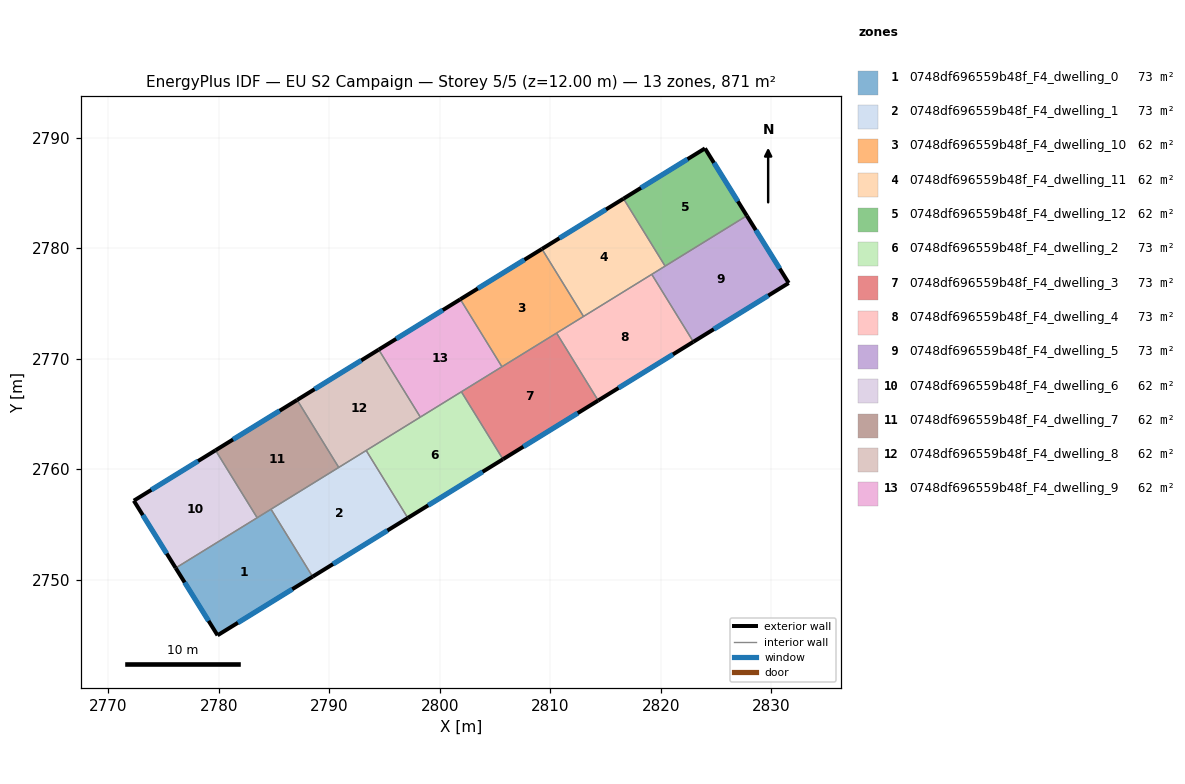
=== STOREY PLAN SPEC (per zone: floor XY polygon, exterior-wall plan segments, windows/doors) ===
zone 1: 0748df696559b48f_F4_dwelling_0  (72.6 m²)
  floor: (2784.73, 2756.38) (2788.49, 2750.27) (2779.89, 2744.97) (2776.10, 2751.06)
  exterior wall: (2779.89, 2744.97) – (2788.49, 2750.27)  [10.1 m]
    window: (2781.73, 2746.10) – (2786.65, 2749.14)  [9.9 m²]
  exterior wall: (2776.10, 2751.06) – (2779.89, 2744.97)  [7.2 m]
    window: (2776.91, 2749.75) – (2779.08, 2746.27)  [7.0 m²]
  interior walls: 3
zone 2: 0748df696559b48f_F4_dwelling_1  (72.6 m²)
  floor: (2793.34, 2761.69) (2797.11, 2755.59) (2788.49, 2750.27) (2784.73, 2756.38)
  exterior wall: (2788.49, 2750.27) – (2797.11, 2755.59)  [10.1 m]
    window: (2790.34, 2751.41) – (2795.26, 2754.45)  [9.9 m²]
  interior walls: 4
zone 3: 0748df696559b48f_F4_dwelling_10  (62.2 m²)
  floor: (2809.24, 2779.93) (2813.01, 2773.82) (2805.62, 2769.27) (2801.86, 2775.37)
  exterior wall: (2809.24, 2779.93) – (2801.86, 2775.37)  [8.7 m]
    window: (2807.66, 2778.95) – (2803.44, 2776.35)  [8.5 m²]
  interior walls: 4
zone 4: 0748df696559b48f_F4_dwelling_11  (62.2 m²)
  floor: (2816.62, 2784.48) (2820.39, 2778.38) (2813.01, 2773.82) (2809.24, 2779.93)
  exterior wall: (2816.62, 2784.48) – (2809.24, 2779.93)  [8.7 m]
    window: (2815.04, 2783.50) – (2810.82, 2780.90)  [8.5 m²]
  interior walls: 4
zone 5: 0748df696559b48f_F4_dwelling_12  (62.2 m²)
  floor: (2824.00, 2789.03) (2827.78, 2782.94) (2820.39, 2778.38) (2816.62, 2784.48)
  exterior wall: (2827.78, 2782.94) – (2824.00, 2789.03)  [7.2 m]
    window: (2826.97, 2784.24) – (2824.81, 2787.72)  [7.0 m²]
  exterior wall: (2824.00, 2789.03) – (2816.62, 2784.48)  [8.7 m]
    window: (2822.42, 2788.05) – (2818.20, 2785.45)  [8.5 m²]
  interior walls: 2
zone 6: 0748df696559b48f_F4_dwelling_2  (72.6 m²)
  floor: (2801.95, 2767.00) (2805.72, 2760.90) (2797.11, 2755.59) (2793.34, 2761.69)
  exterior wall: (2797.11, 2755.59) – (2805.72, 2760.90)  [10.1 m]
    window: (2798.95, 2756.72) – (2803.87, 2759.76)  [9.9 m²]
  interior walls: 4
zone 7: 0748df696559b48f_F4_dwelling_3  (72.6 m²)
  floor: (2810.57, 2772.32) (2814.33, 2766.21) (2805.72, 2760.90) (2801.95, 2767.00)
  exterior wall: (2805.72, 2760.90) – (2814.33, 2766.21)  [10.1 m]
    window: (2807.56, 2762.04) – (2812.49, 2765.07)  [9.9 m²]
  interior walls: 4
zone 8: 0748df696559b48f_F4_dwelling_4  (72.6 m²)
  floor: (2819.18, 2777.63) (2822.95, 2771.53) (2814.33, 2766.21) (2810.57, 2772.32)
  exterior wall: (2814.33, 2766.21) – (2822.95, 2771.53)  [10.1 m]
    window: (2816.18, 2767.35) – (2821.10, 2770.39)  [9.9 m²]
  interior walls: 4
zone 9: 0748df696559b48f_F4_dwelling_5  (72.6 m²)
  floor: (2827.78, 2782.94) (2831.57, 2776.85) (2822.95, 2771.53) (2819.18, 2777.63)
  exterior wall: (2831.57, 2776.85) – (2827.78, 2782.94)  [7.2 m]
    window: (2830.76, 2778.15) – (2828.60, 2781.63)  [7.0 m²]
  exterior wall: (2822.95, 2771.53) – (2831.57, 2776.85)  [10.1 m]
    window: (2824.79, 2772.67) – (2829.73, 2775.71)  [9.9 m²]
  interior walls: 3
zone 10: 0748df696559b48f_F4_dwelling_6  (62.2 m²)
  floor: (2779.71, 2761.71) (2783.47, 2755.60) (2776.10, 2751.06) (2772.31, 2757.15)
  exterior wall: (2772.31, 2757.15) – (2776.10, 2751.06)  [7.2 m]
    window: (2773.12, 2755.84) – (2775.29, 2752.36)  [7.0 m²]
  exterior wall: (2779.71, 2761.71) – (2772.31, 2757.15)  [8.7 m]
    window: (2778.12, 2760.73) – (2773.90, 2758.12)  [8.5 m²]
  interior walls: 2
zone 11: 0748df696559b48f_F4_dwelling_7  (62.2 m²)
  floor: (2787.09, 2766.26) (2790.86, 2760.16) (2783.47, 2755.60) (2779.71, 2761.71)
  exterior wall: (2787.09, 2766.26) – (2779.71, 2761.71)  [8.7 m]
    window: (2785.51, 2765.29) – (2781.29, 2762.68)  [8.5 m²]
  interior walls: 4
zone 12: 0748df696559b48f_F4_dwelling_8  (62.2 m²)
  floor: (2794.47, 2770.82) (2798.24, 2764.71) (2790.86, 2760.16) (2787.09, 2766.26)
  exterior wall: (2794.47, 2770.82) – (2787.09, 2766.26)  [8.7 m]
    window: (2792.89, 2769.84) – (2788.67, 2767.24)  [8.5 m²]
  interior walls: 4
zone 13: 0748df696559b48f_F4_dwelling_9  (62.2 m²)
  floor: (2801.86, 2775.37) (2805.62, 2769.27) (2798.24, 2764.71) (2794.47, 2770.82)
  exterior wall: (2801.86, 2775.37) – (2794.47, 2770.82)  [8.7 m]
    window: (2800.28, 2774.40) – (2796.06, 2771.79)  [8.5 m²]
  interior walls: 4

=== DERIVED (storey summary) ===
Building: EU S2 Campaign
Storey: 5 of 5  (floor level z = 12.00 m)
Storey gross floor area: 871.1 m²
Zones on this storey: 13
  - 0748df696559b48f_F4_dwelling_0: floor 72.6 m²; exterior wall 17.3 m (51.8 m²); 2 window(s) 16.9 m²; WWR 32.7%
  - 0748df696559b48f_F4_dwelling_1: floor 72.6 m²; exterior wall 10.1 m (30.4 m²); 1 window(s) 9.9 m²; WWR 32.7%
  - 0748df696559b48f_F4_dwelling_10: floor 62.2 m²; exterior wall 8.7 m (26.0 m²); 1 window(s) 8.5 m²; WWR 32.7%
  - 0748df696559b48f_F4_dwelling_11: floor 62.2 m²; exterior wall 8.7 m (26.0 m²); 1 window(s) 8.5 m²; WWR 32.7%
  - 0748df696559b48f_F4_dwelling_12: floor 62.2 m²; exterior wall 15.8 m (47.5 m²); 2 window(s) 15.5 m²; WWR 32.7%
  - 0748df696559b48f_F4_dwelling_2: floor 72.6 m²; exterior wall 10.1 m (30.4 m²); 1 window(s) 9.9 m²; WWR 32.7%
  - 0748df696559b48f_F4_dwelling_3: floor 72.6 m²; exterior wall 10.1 m (30.4 m²); 1 window(s) 9.9 m²; WWR 32.7%
  - 0748df696559b48f_F4_dwelling_4: floor 72.6 m²; exterior wall 10.1 m (30.4 m²); 1 window(s) 9.9 m²; WWR 32.7%
  - 0748df696559b48f_F4_dwelling_5: floor 72.6 m²; exterior wall 17.3 m (51.9 m²); 2 window(s) 17.0 m²; WWR 32.7%
  - 0748df696559b48f_F4_dwelling_6: floor 62.2 m²; exterior wall 15.9 m (47.6 m²); 2 window(s) 15.5 m²; WWR 32.7%
  - 0748df696559b48f_F4_dwelling_7: floor 62.2 m²; exterior wall 8.7 m (26.0 m²); 1 window(s) 8.5 m²; WWR 32.7%
  - 0748df696559b48f_F4_dwelling_8: floor 62.2 m²; exterior wall 8.7 m (26.0 m²); 1 window(s) 8.5 m²; WWR 32.7%
  - 0748df696559b48f_F4_dwelling_9: floor 62.2 m²; exterior wall 8.7 m (26.0 m²); 1 window(s) 8.5 m²; WWR 32.7%
Zone adjacency (shared interzone walls):
  - 0748df696559b48f_F4_dwelling_0 ↔ 0748df696559b48f_F4_dwelling_1
  - 0748df696559b48f_F4_dwelling_0 ↔ 0748df696559b48f_F4_dwelling_6
  - 0748df696559b48f_F4_dwelling_0 ↔ 0748df696559b48f_F4_dwelling_7
  - 0748df696559b48f_F4_dwelling_1 ↔ 0748df696559b48f_F4_dwelling_2
  - 0748df696559b48f_F4_dwelling_1 ↔ 0748df696559b48f_F4_dwelling_7
  - 0748df696559b48f_F4_dwelling_1 ↔ 0748df696559b48f_F4_dwelling_8
  - 0748df696559b48f_F4_dwelling_10 ↔ 0748df696559b48f_F4_dwelling_11
  - 0748df696559b48f_F4_dwelling_10 ↔ 0748df696559b48f_F4_dwelling_3
  - 0748df696559b48f_F4_dwelling_10 ↔ 0748df696559b48f_F4_dwelling_4
  - 0748df696559b48f_F4_dwelling_10 ↔ 0748df696559b48f_F4_dwelling_9
  - 0748df696559b48f_F4_dwelling_11 ↔ 0748df696559b48f_F4_dwelling_12
  - 0748df696559b48f_F4_dwelling_11 ↔ 0748df696559b48f_F4_dwelling_4
  - 0748df696559b48f_F4_dwelling_11 ↔ 0748df696559b48f_F4_dwelling_5
  - 0748df696559b48f_F4_dwelling_12 ↔ 0748df696559b48f_F4_dwelling_5
  - 0748df696559b48f_F4_dwelling_2 ↔ 0748df696559b48f_F4_dwelling_3
  - 0748df696559b48f_F4_dwelling_2 ↔ 0748df696559b48f_F4_dwelling_8
  - 0748df696559b48f_F4_dwelling_2 ↔ 0748df696559b48f_F4_dwelling_9
  - 0748df696559b48f_F4_dwelling_3 ↔ 0748df696559b48f_F4_dwelling_4
  - 0748df696559b48f_F4_dwelling_3 ↔ 0748df696559b48f_F4_dwelling_9
  - 0748df696559b48f_F4_dwelling_4 ↔ 0748df696559b48f_F4_dwelling_5
  - 0748df696559b48f_F4_dwelling_6 ↔ 0748df696559b48f_F4_dwelling_7
  - 0748df696559b48f_F4_dwelling_7 ↔ 0748df696559b48f_F4_dwelling_8
  - 0748df696559b48f_F4_dwelling_8 ↔ 0748df696559b48f_F4_dwelling_9